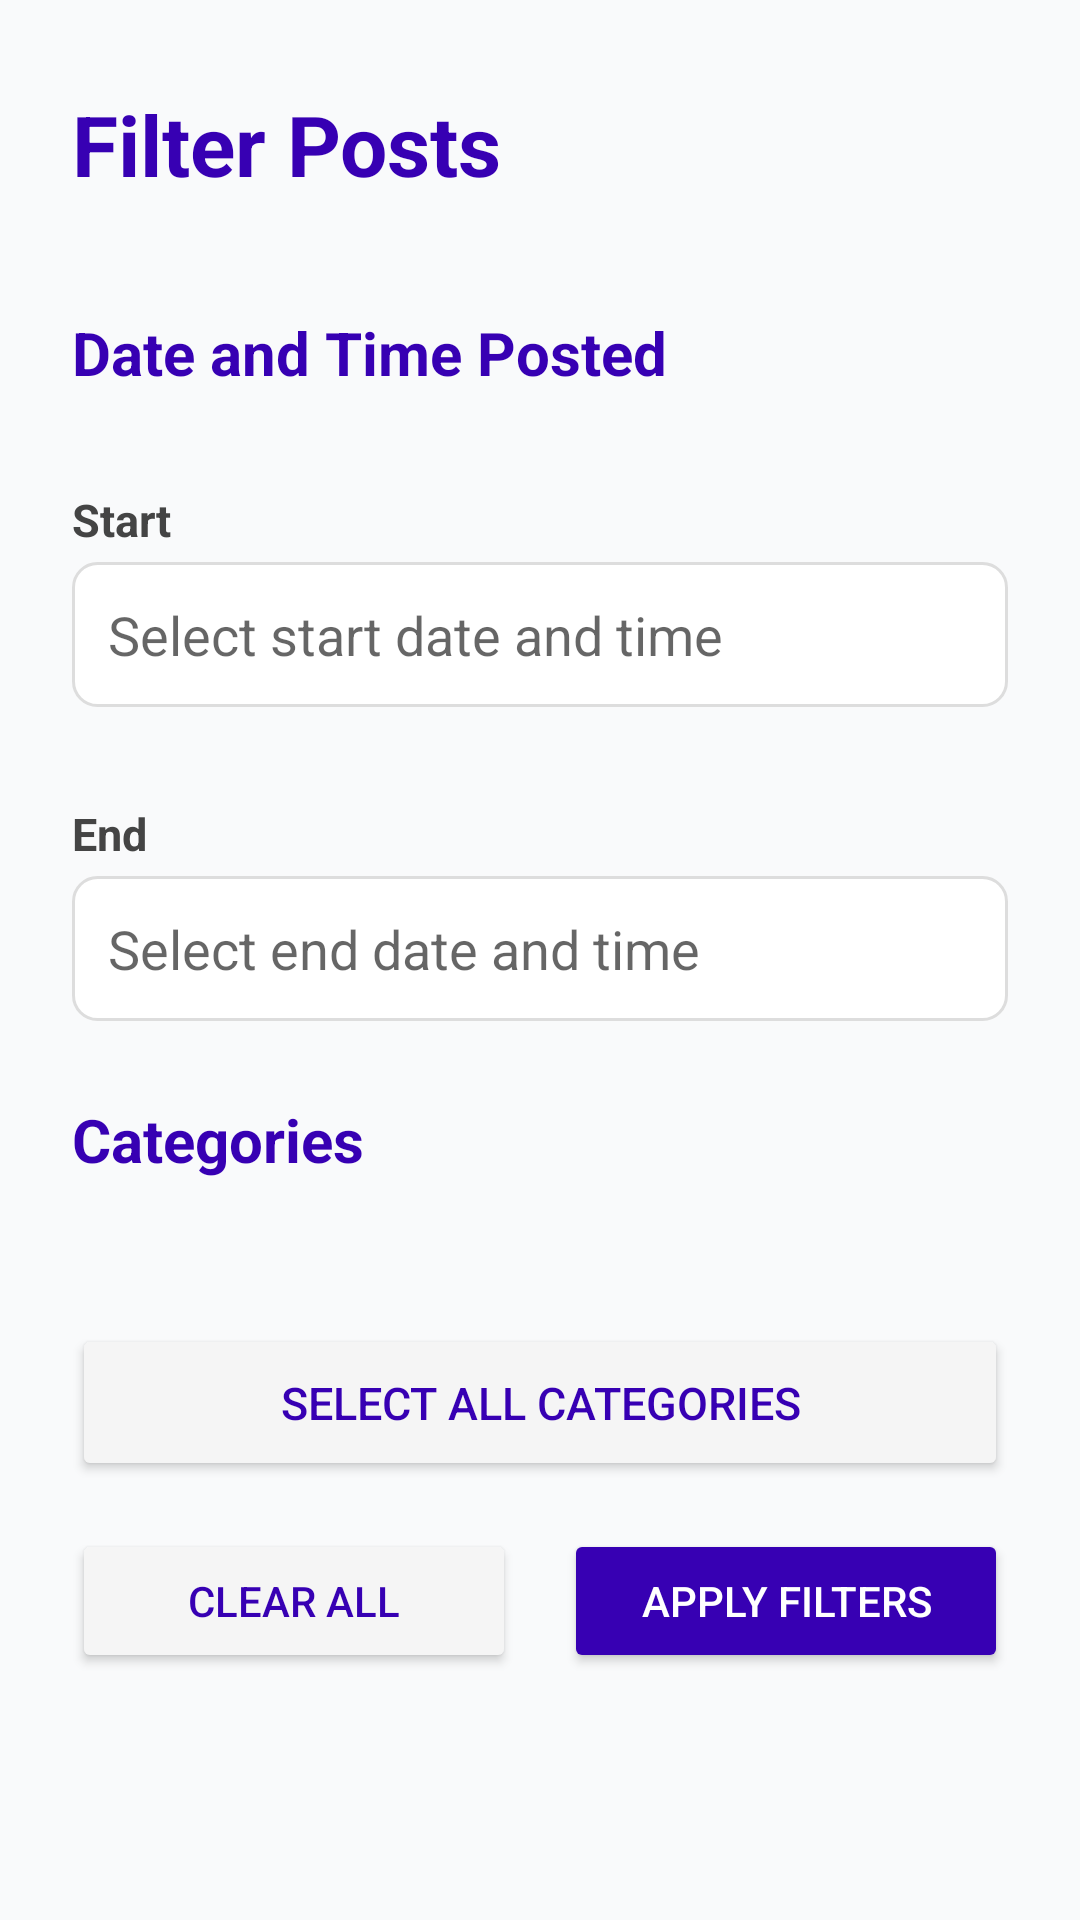

Write the Android layout XML for this screen, with the resource values it uses.
<!-- AndroidManifest.xml: application theme Theme.WatUFound -->
<!-- res/layout/dialog_filter.xml -->
<?xml version="1.0" encoding="utf-8"?>
<ScrollView xmlns:android="http://schemas.android.com/apk/res/android"
    xmlns:app="http://schemas.android.com/apk/res-auto"
    android:layout_width="match_parent"
    android:layout_height="wrap_content"
    android:background="@color/feed_background">

    <LinearLayout
        android:layout_width="match_parent"
        android:layout_height="wrap_content"
        android:orientation="vertical"
        android:padding="24dp">

        
        <LinearLayout
            android:layout_width="match_parent"
            android:layout_height="wrap_content"
            android:orientation="horizontal"
            android:gravity="center_vertical"
            android:layout_marginBottom="32dp">

            <TextView
                android:layout_width="0dp"
                android:layout_height="wrap_content"
                android:layout_weight="1"
                android:text="Filter Posts"
                android:textSize="28sp"
                android:textStyle="bold"
                android:textColor="@color/tab_text_selected" />

            <ImageButton
                android:id="@+id/buttonClose"
                android:layout_width="48dp"
                android:layout_height="48dp"
                android:background="?attr/selectableItemBackgroundBorderless"
                android:src="@drawable/ic_arrow_back"
                android:contentDescription="Close"
                android:rotation="180"
                app:tint="@color/tab_text_selected" />

        </LinearLayout>

        
        <LinearLayout
            android:layout_width="match_parent"
            android:layout_height="wrap_content"
            android:orientation="vertical"
            android:layout_marginBottom="10dp">

            <TextView
                android:layout_width="match_parent"
                android:layout_height="wrap_content"
                android:text="Date and Time Posted"
                android:textSize="20sp"
                android:textStyle="bold"
                android:textColor="@color/tab_text_selected"
                android:layout_marginBottom="16dp" />

            
            <TextView
                style="@style/TextLabel"
                android:text="Start" />

            <EditText
                android:id="@+id/editTextStartDateTime"
                style="@style/InputField"
                android:hint="Select start date and time"
                android:focusable="false"
                android:clickable="true"
                android:inputType="none" />

            
            <TextView
                style="@style/TextLabel"
                android:text="End" />

            <EditText
                android:id="@+id/editTextEndDateTime"
                style="@style/InputField"
                android:hint="Select end date and time"
                android:focusable="false"
                android:clickable="true"
                android:inputType="none" />

        </LinearLayout>

        
        <LinearLayout
            android:layout_width="match_parent"
            android:layout_height="wrap_content"
            android:orientation="vertical"
            android:layout_marginBottom="4dp">

            <TextView
                android:layout_width="match_parent"
                android:layout_height="wrap_content"
                android:text="Categories"
                android:textSize="20sp"
                android:textStyle="bold"
                android:textColor="@color/tab_text_selected"
                android:layout_marginBottom="16dp" />

            
            <LinearLayout
                android:id="@+id/categoryCheckboxesContainer"
                android:layout_width="match_parent"
                android:layout_height="wrap_content"
                android:orientation="vertical"
                android:layout_marginBottom="16dp" />

            
            <Button
                android:id="@+id/buttonSelectAllCategories"
                android:layout_width="match_parent"
                android:layout_height="wrap_content"
                android:text="Select All Categories"
                android:textSize="15sp"
                android:backgroundTint="@color/off_white"
                android:textColor="@color/tab_text_selected"
                android:padding="16dp"
                android:layout_marginTop="16dp"
                android:layout_marginBottom="8dp" />

        </LinearLayout>

        
        <LinearLayout
            android:layout_width="match_parent"
            android:layout_height="wrap_content"
            android:orientation="horizontal"
            android:layout_marginTop="4dp">

            <Button
                android:id="@+id/buttonClearFilters"
                android:layout_width="0dp"
                android:layout_height="48dp"
                android:layout_weight="1"
                android:text="Clear All"
                android:layout_marginEnd="8dp"
                android:backgroundTint="@color/off_white"
                android:textColor="@color/tab_text_selected"
                android:textSize="14sp" />

            <Button
                android:id="@+id/buttonApplyFilters"
                android:layout_width="0dp"
                android:layout_height="48dp"
                android:layout_weight="1"
                android:text="Apply Filters"
                android:layout_marginStart="8dp"
                android:backgroundTint="@color/tab_text_selected"
                android:textColor="@color/white"
                android:textSize="14sp" />

        </LinearLayout>
    </LinearLayout>
</ScrollView>
<!-- resources referenced by this layout -->
<resources>
  <color name="feed_background">#f9fafb</color>
  <color name="off_white">#F5F5F5</color>
  <color name="tab_text_selected">#3700B3</color>
  <color name="white">#FFFFFFFF</color>
  <style name="InputField">
          <item name="android:layout_width">match_parent</item>
          <item name="android:layout_height">wrap_content</item>
          <item name="android:background">@drawable/input_field_background</item>
          <item name="android:padding">12dp</item>
          <item name="android:layout_marginBottom">16dp</item>
      </style>
  <style name="TextLabel">
          <item name="android:layout_width">match_parent</item>
          <item name="android:layout_height">wrap_content</item>
          <item name="android:textSize">15sp</item>
          <item name="android:textColor">#444444</item>
          <item name="android:textStyle">bold</item>
          <item name="android:layout_marginTop">16dp</item>
          <item name="android:layout_marginBottom">4dp</item>
      </style>
  <style name="Theme.WatUFound" parent="Theme.MaterialComponents.DayNight.NoActionBar">
          
          <item name="colorPrimary">@color/purple_500</item>
          <item name="colorPrimaryVariant">@color/purple_700</item>
          <item name="colorOnPrimary">@color/white</item>
          
          <item name="colorSecondary">@color/teal_200</item>
          <item name="colorSecondaryVariant">@color/teal_700</item>
          <item name="colorOnSecondary">@color/black</item>
          
          <item name="android:statusBarColor">?attr/colorPrimaryVariant</item>
          
      </style>
  <!-- drawable input_field_background (drawable) -->
  <?xml version="1.0" encoding="utf-8"?>
  <shape xmlns:android="http://schemas.android.com/apk/res/android"
      android:shape="rectangle">
  
      <solid android:color="@android:color/white" />
  
      <stroke
          android:width="1dp"
          android:color="#DDDDDD" />
  
      <corners android:radius="8dp" />
  </shape>
  <color name="purple_500">#3700b3</color>
  <color name="purple_700">#FF3700B3</color>
  <color name="teal_200">#FF03DAC5</color>
  <color name="teal_700">#FF018786</color>
  <color name="black">#FF000000</color>
</resources>
